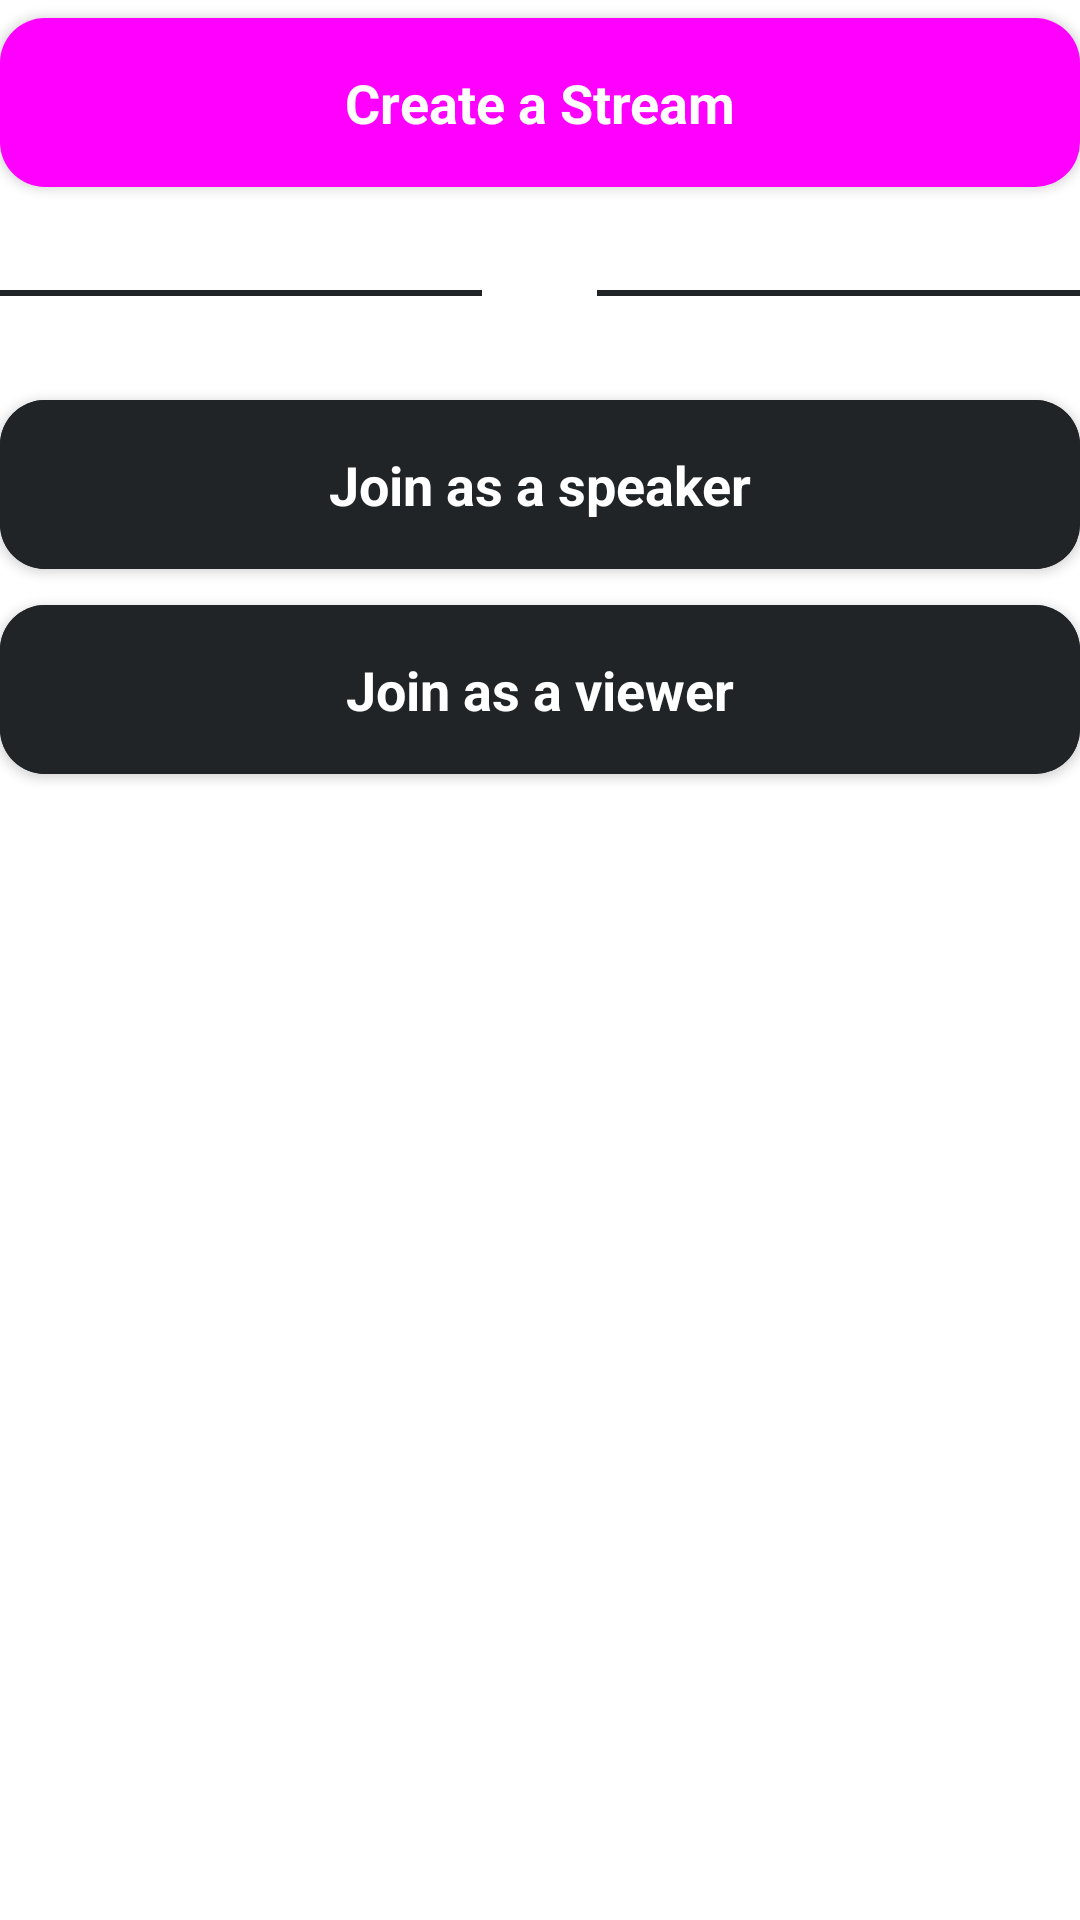

Android layout source for this screen:
<!-- AndroidManifest.xml: application theme Theme.ILSDemo -->
<!-- res/layout/fragment_create_or_join.xml -->
<?xml version="1.0" encoding="utf-8"?>
<LinearLayout xmlns:android="http://schemas.android.com/apk/res/android"
    xmlns:app="http://schemas.android.com/apk/res-auto"
    android:layout_width="match_parent"
    android:layout_height="wrap_content"
    android:layout_gravity="center"
    android:orientation="vertical">

    <com.google.android.material.button.MaterialButton
        android:id="@+id/btnCreateStream"
        android:layout_width="match_parent"
        android:layout_height="wrap_content"
        android:fontFamily="sans-serif-medium"
        android:letterSpacing="0"
        android:padding="16dp"
        android:text="Create a Stream"
        android:textAllCaps="false"
        android:textFontWeight="700"
        android:textSize="18dp"
        app:cornerRadius="15dp" />

    <RelativeLayout
        android:layout_marginVertical="20sp"
        android:layout_width="match_parent"
        android:layout_height="wrap_content">

        <TextView
            android:textSize="14sp"
            android:fontFamily="sans-serif-medium"
            android:letterSpacing="0"
            android:id="@+id/tvText"
            android:layout_width="wrap_content"
            android:layout_height="wrap_content"
            android:layout_centerInParent="true"
            android:layout_marginLeft="10dp"
            android:layout_marginRight="10dp"
            android:text="OR"
            android:textColor="@color/white" />

        <View
            android:layout_width="match_parent"
            android:layout_height="2dp"
            android:layout_centerVertical="true"
            android:layout_toStartOf="@id/tvText"
            android:background="#202427" />

        <View
            android:layout_width="match_parent"
            android:layout_height="2dp"
            android:layout_centerVertical="true"
            android:layout_toEndOf="@id/tvText"
            android:background="#202427" />

    </RelativeLayout>


    <com.google.android.material.button.MaterialButton
        android:id="@+id/btnJoinSpeakerStream"
        android:layout_width="match_parent"
        android:layout_height="wrap_content"
        android:backgroundTint="#202427"
        android:fontFamily="sans-serif-medium"
        android:letterSpacing="0"
        android:padding="16dp"
        android:text="Join as a speaker"
        android:textAllCaps="false"
        android:textFontWeight="700"
        android:textSize="18dp"
        app:cornerRadius="15dp" />

    <com.google.android.material.button.MaterialButton
        android:id="@+id/btnJoinViewerStream"
        android:layout_width="match_parent"
        android:layout_height="wrap_content"
        android:backgroundTint="#202427"
        android:fontFamily="sans-serif-medium"
        android:letterSpacing="0"
        android:padding="16dp"
        android:text="Join as a viewer"
        android:textAllCaps="false"
        android:textFontWeight="700"
        android:textSize="18dp"
        app:cornerRadius="15dp" />

</LinearLayout>
<!-- resources referenced by this layout -->
<resources>
  <style name="Theme.ILSDemo" parent="Theme.MaterialComponents.DayNight.DarkActionBar">
          
          <item name="colorPrimary">@color/primaryColor</item>
          <item name="colorPrimaryVariant">@color/colorPrimaryVariant</item>
          <item name="colorOnPrimary">@color/white</item>
          
          <item name="colorSecondary">@color/primaryColor</item>
          <item name="colorSecondaryVariant">@color/colorPrimaryVariant</item>
          <item name="colorOnSecondary">@color/white</item>
          
          <item name="android:statusBarColor">?attr/colorPrimaryVariant</item>
          
          <item name="windowActionBar">false</item>
          <item name="windowNoTitle">true</item>
          <item name="android:dropDownListViewStyle">@style/ListViewStyle</item>
          <item name="popupMenuBackground">@drawable/dropdown_style</item>
          <item name="android:popupMenuStyle">@style/popupBg</item>
          <item name="bottomSheetDialogTheme">@style/AppModalStyle</item>
          <item name="colorControlActivated">@color/primaryColor</item>
          <item name="android:textColor">@color/white</item>
      </style>
  <style name="ListViewStyle" parent="android:style/Widget.ListView.DropDown">
          <item name="android:divider">@color/md_grey_10</item>
          <item name="android:dividerHeight">2dp</item>
          <item name="android:background">@drawable/dropdown_listview_style</item>
          <item name="android:listSelector">@color/popup_menu_dropdown_selector</item>
      </style>
  <style name="popupBg" parent="Widget.MaterialComponents.PopupMenu">
          <item name="android:popupBackground">@drawable/popup_style</item>
          <item name="android:dropDownHorizontalOffset">-4dp</item>
          <item name="android:dropDownVerticalOffset">4dp</item>
      </style>
  <style name="AppModalStyle" parent="Theme.Design.Light.BottomSheetDialog">
          <item name="android:textColor">@color/white</item>
          <item name="android:textSize">15sp</item>
          <item name="android:fontFamily">sans-serif-medium</item>
          <item name="android:checkedTextViewStyle">@style/CheckedTextViewTheme</item>
      </style>
  <style name="CheckedTextViewTheme" parent="Widget.AppCompat.TextView">
          <item name="android:checkMarkTint">@color/white</item>
      </style>
  <!-- not gathered from this repository: default colours our renderer supplied (Android Studio template values) -->
  <color name="white">#FFFFFFFF</color>
</resources>
